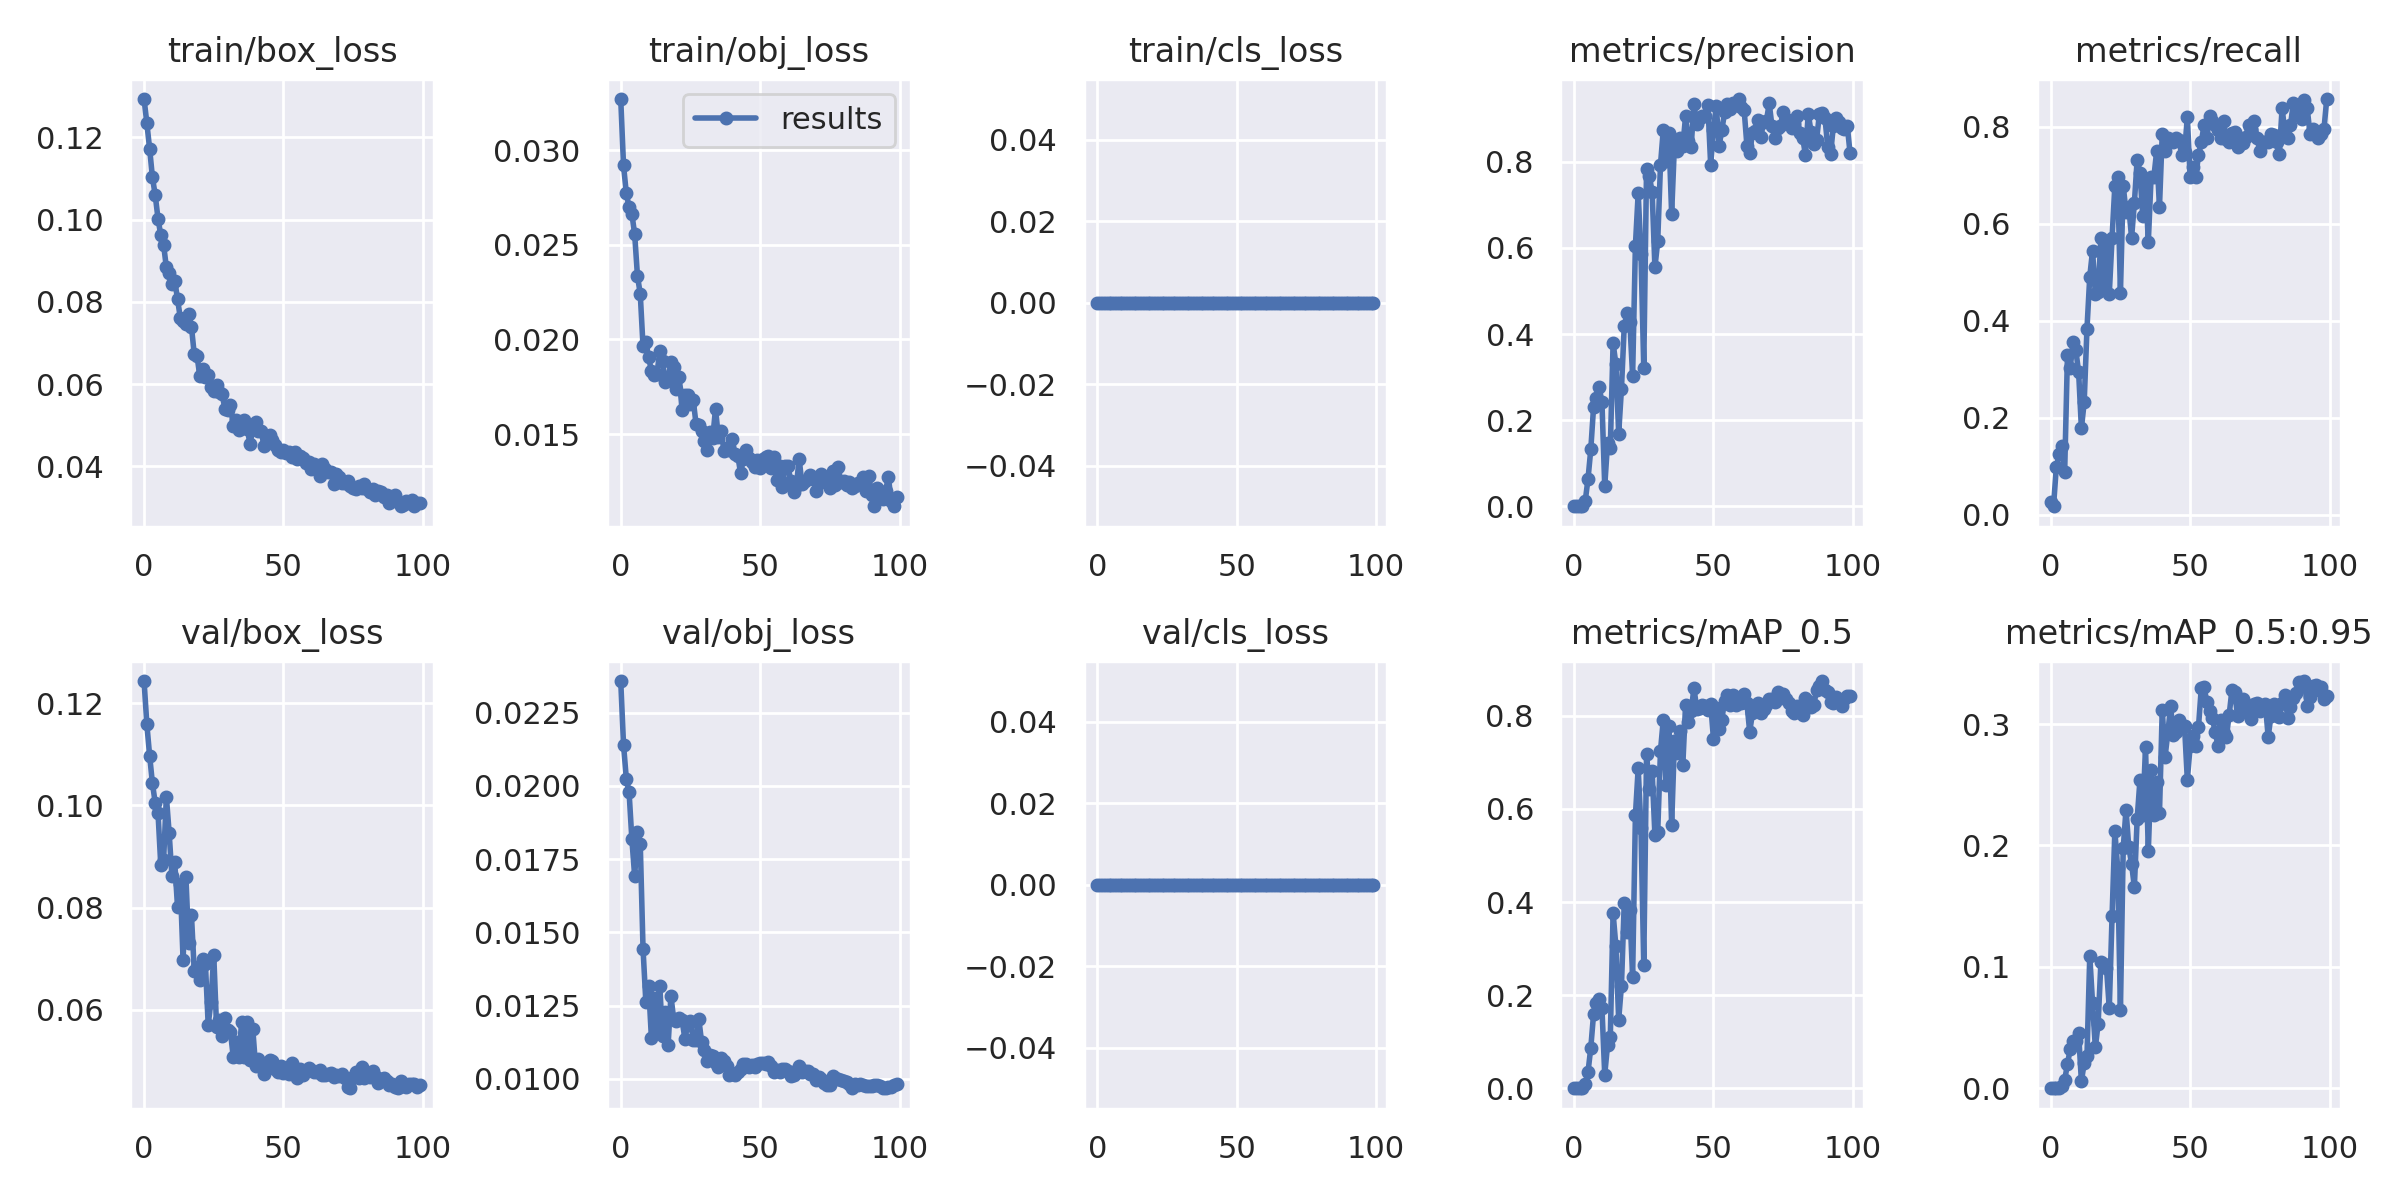

The data file committed next to this chart (first rows):
epoch, train/box_loss, train/obj_loss, train/cls_loss, metrics/precision, metrics/recall, metrics/mAP_0.5, metrics/mAP_0.5:0.95, val/box_loss, val/obj_loss, val/cls_loss, x/lr0, x/lr1, x/lr2
0, 0.1293, 0.0327, 0, 0.0002326, 0.02679, 0.0001219, 1.6335e-05, 0.1243, 0.02357, 0, 0.0955, 0.0005, 0.0005
1, 0.1235, 0.0292, 0, 0.001459, 0.01786, 0.0006486, 8.4695e-05, 0.1159, 0.0214, 0, 0.09009, 0.001089, 0.001089
2, 0.1172, 0.02772, 0, 0.0008527, 0.09821, 0.0008125, 0.0001595, 0.1097, 0.02025, 0, 0.08467, 0.001666, 0.001666
3, 0.1103, 0.02698, 0, 0.001085, 0.125, 0.001227, 0.0002421, 0.1043, 0.01977, 0, 0.07923, 0.002232, 0.002232
4, 0.106, 0.02664, 0, 0.01219, 0.1429, 0.009076, 0.002118, 0.1005, 0.01817, 0, 0.07379, 0.002785, 0.002785
5, 0.1003, 0.02556, 0, 0.06351, 0.08929, 0.03482, 0.006888, 0.09855, 0.01691, 0, 0.06833, 0.003327, 0.003327
6, 0.09618, 0.02335, 0, 0.1325, 0.3304, 0.08715, 0.01988, 0.08828, 0.01841, 0, 0.06286, 0.003857, 0.003857
7, 0.09391, 0.02241, 0, 0.2312, 0.3036, 0.1598, 0.03249, 0.08922, 0.01803, 0, 0.05737, 0.004374, 0.004374
8, 0.08836, 0.01963, 0, 0.2512, 0.3571, 0.1838, 0.03922, 0.1017, 0.01444, 0, 0.05188, 0.00488, 0.00488
9, 0.08695, 0.01985, 0, 0.2766, 0.3393, 0.1919, 0.03912, 0.09461, 0.01263, 0, 0.04637, 0.005374, 0.005374
10, 0.08437, 0.01906, 0, 0.2419, 0.2946, 0.1726, 0.04521, 0.08612, 0.01318, 0, 0.04086, 0.005856, 0.005856
11, 0.08518, 0.01834, 0, 0.04681, 0.1786, 0.02935, 0.005731, 0.0889, 0.0114, 0, 0.03533, 0.006327, 0.006327
12, 0.08071, 0.01811, 0, 0.1463, 0.2321, 0.09283, 0.02071, 0.08017, 0.01276, 0, 0.02978, 0.006785, 0.006785
13, 0.07608, 0.01819, 0, 0.1361, 0.3839, 0.1105, 0.02636, 0.08465, 0.01168, 0, 0.02423, 0.007232, 0.007232
14, 0.07534, 0.01938, 0, 0.379, 0.4911, 0.3765, 0.1091, 0.06969, 0.01316, 0, 0.01867, 0.007666, 0.007666
15, 0.07466, 0.01885, 0, 0.3303, 0.5446, 0.3053, 0.07003, 0.08607, 0.01146, 0, 0.01309, 0.008089, 0.008089
16, 0.07692, 0.01775, 0, 0.1691, 0.4554, 0.1475, 0.03369, 0.07317, 0.01226, 0, 0.008416, 0.008416, 0.008416
17, 0.07391, 0.01789, 0, 0.2733, 0.46, 0.2206, 0.05316, 0.07855, 0.01115, 0, 0.008416, 0.008416, 0.008416
18, 0.06726, 0.0188, 0, 0.4186, 0.5714, 0.3982, 0.1041, 0.06759, 0.01283, 0, 0.008317, 0.008317, 0.008317
19, 0.06684, 0.01853, 0, 0.4484, 0.4732, 0.3352, 0.1023, 0.06839, 0.01203, 0, 0.008218, 0.008218, 0.008218
20, 0.06192, 0.01739, 0, 0.4276, 0.5604, 0.3823, 0.09937, 0.0659, 0.01196, 0, 0.008119, 0.008119, 0.008119
21, 0.06361, 0.018, 0, 0.3034, 0.4554, 0.2391, 0.06594, 0.07003, 0.01208, 0, 0.00802, 0.00802, 0.00802
22, 0.0616, 0.01628, 0, 0.6054, 0.5714, 0.586, 0.1418, 0.06907, 0.01201, 0, 0.007921, 0.007921, 0.007921
23, 0.06224, 0.01707, 0, 0.7272, 0.6786, 0.6871, 0.2118, 0.05709, 0.01137, 0, 0.007822, 0.007822, 0.007822
24, 0.05931, 0.01706, 0, 0.5865, 0.6964, 0.5584, 0.1818, 0.06161, 0.01183, 0, 0.007723, 0.007723, 0.007723
25, 0.05836, 0.01657, 0, 0.3219, 0.4577, 0.2647, 0.06464, 0.07077, 0.01198, 0, 0.007624, 0.007624, 0.007624
26, 0.05987, 0.01681, 0, 0.7844, 0.6786, 0.718, 0.1978, 0.05672, 0.01134, 0, 0.007525, 0.007525, 0.007525
27, 0.05813, 0.01555, 0, 0.7667, 0.625, 0.6436, 0.2296, 0.05806, 0.01131, 0, 0.007426, 0.007426, 0.007426
28, 0.05747, 0.01547, 0, 0.7304, 0.6339, 0.6806, 0.1984, 0.0549, 0.01205, 0, 0.007327, 0.007327, 0.007327
29, 0.05402, 0.01519, 0, 0.555, 0.5714, 0.5435, 0.1849, 0.05847, 0.01125, 0, 0.007228, 0.007228, 0.007228
30, 0.05378, 0.01462, 0, 0.6151, 0.6429, 0.5497, 0.1657, 0.05601, 0.01097, 0, 0.007129, 0.007129, 0.007129
31, 0.05494, 0.01417, 0, 0.7935, 0.7321, 0.7249, 0.2218, 0.05561, 0.0106, 0, 0.00703, 0.00703, 0.00703
32, 0.04969, 0.01511, 0, 0.8741, 0.7054, 0.7913, 0.2538, 0.0508, 0.0108, 0, 0.006931, 0.006931, 0.006931
33, 0.05133, 0.01481, 0, 0.8008, 0.6161, 0.6515, 0.2251, 0.0538, 0.01078, 0, 0.006832, 0.006832, 0.006832
34, 0.04889, 0.01633, 0, 0.8662, 0.6875, 0.7769, 0.2809, 0.05081, 0.01052, 0, 0.006733, 0.006733, 0.006733
35, 0.05087, 0.01487, 0, 0.6789, 0.5625, 0.5655, 0.1952, 0.05759, 0.01039, 0, 0.006634, 0.006634, 0.006634
36, 0.05115, 0.01519, 0, 0.8391, 0.6964, 0.745, 0.262, 0.05071, 0.01072, 0, 0.006535, 0.006535, 0.006535
37, 0.0491, 0.01413, 0, 0.8243, 0.6964, 0.7204, 0.2254, 0.05769, 0.01062, 0, 0.006436, 0.006436, 0.006436
38, 0.04548, 0.01424, 0, 0.8545, 0.75, 0.7682, 0.2521, 0.05017, 0.01044, 0, 0.006337, 0.006337, 0.006337
39, 0.04897, 0.01416, 0, 0.8357, 0.6339, 0.6932, 0.2264, 0.05625, 0.01012, 0, 0.006238, 0.006238, 0.006238
40, 0.05072, 0.01475, 0, 0.9058, 0.7857, 0.8237, 0.3118, 0.04899, 0.01016, 0, 0.006139, 0.006139, 0.006139
41, 0.04858, 0.01392, 0, 0.8481, 0.75, 0.7874, 0.2728, 0.05043, 0.01014, 0, 0.00604, 0.00604, 0.00604
42, 0.04868, 0.01385, 0, 0.8346, 0.7768, 0.8099, 0.2928, 0.04902, 0.01024, 0, 0.005941, 0.005941, 0.005941
43, 0.04492, 0.01292, 0, 0.9351, 0.7718, 0.8591, 0.3145, 0.04756, 0.01032, 0, 0.005842, 0.005842, 0.005842
44, 0.04601, 0.01369, 0, 0.8882, 0.7679, 0.8154, 0.2906, 0.04954, 0.0105, 0, 0.005743, 0.005743, 0.005743
45, 0.04749, 0.01415, 0, 0.9008, 0.7768, 0.8174, 0.2936, 0.05011, 0.01052, 0, 0.005644, 0.005644, 0.005644
46, 0.04636, 0.01374, 0, 0.9057, 0.7718, 0.8236, 0.3035, 0.05008, 0.01041, 0, 0.005545, 0.005545, 0.005545
47, 0.04511, 0.01354, 0, 0.9075, 0.7411, 0.8215, 0.297, 0.04835, 0.01047, 0, 0.005446, 0.005446, 0.005446
48, 0.04398, 0.01326, 0, 0.9331, 0.7473, 0.8128, 0.2984, 0.04778, 0.01039, 0, 0.005347, 0.005347, 0.005347
49, 0.0435, 0.01361, 0, 0.7928, 0.8199, 0.826, 0.254, 0.04906, 0.01051, 0, 0.005248, 0.005248, 0.005248
50, 0.04396, 0.01318, 0, 0.8746, 0.6964, 0.7501, 0.2818, 0.04763, 0.01053, 0, 0.005149, 0.005149, 0.005149
51, 0.04321, 0.01367, 0, 0.9305, 0.7177, 0.8167, 0.2906, 0.04798, 0.01052, 0, 0.00505, 0.00505, 0.00505
52, 0.04344, 0.01381, 0, 0.8367, 0.6964, 0.7717, 0.2817, 0.04749, 0.01052, 0, 0.004951, 0.004951, 0.004951
53, 0.04227, 0.01381, 0, 0.8733, 0.7411, 0.7918, 0.2977, 0.04961, 0.01056, 0, 0.004852, 0.004852, 0.004852
54, 0.04342, 0.01323, 0, 0.9153, 0.7679, 0.832, 0.3296, 0.04781, 0.01042, 0, 0.004753, 0.004753, 0.004753
55, 0.04176, 0.01379, 0, 0.9332, 0.8036, 0.8451, 0.3302, 0.04677, 0.01023, 0, 0.004654, 0.004654, 0.004654
56, 0.04255, 0.01256, 0, 0.9224, 0.7768, 0.8234, 0.3184, 0.04843, 0.01031, 0, 0.004555, 0.004555, 0.004555
57, 0.04204, 0.01333, 0, 0.9376, 0.8214, 0.8455, 0.3104, 0.04721, 0.01023, 0, 0.004456, 0.004456, 0.004456
58, 0.04089, 0.01218, 0, 0.9331, 0.8125, 0.8234, 0.3048, 0.04796, 0.01032, 0, 0.004357, 0.004357, 0.004357
59, 0.04114, 0.01333, 0, 0.9458, 0.8036, 0.8372, 0.2933, 0.04869, 0.01035, 0, 0.004258, 0.004258, 0.004258
... 40 more rows
